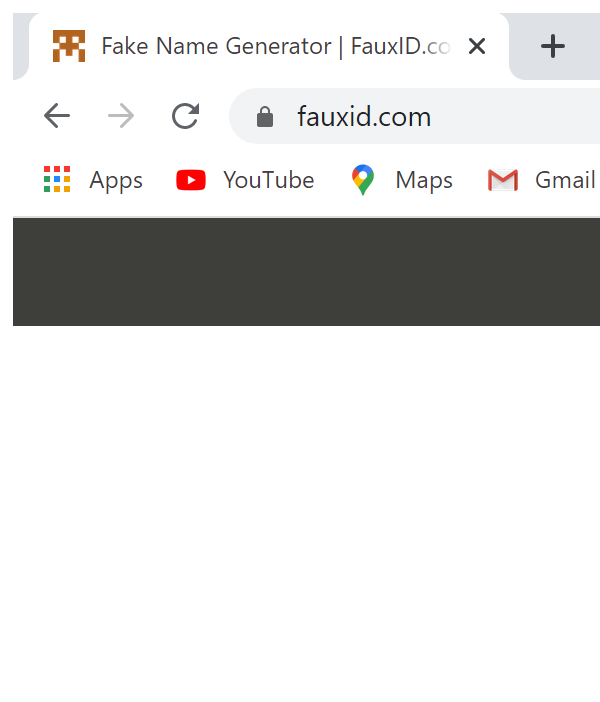
Workflow: Main

Step 1: Attach Browser 'chrome.exe Fake' in window 'Fake Name Generator | FauxID.com' (chrome.exe)

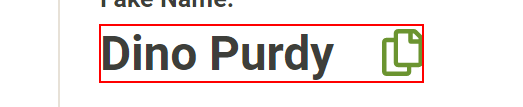
Step 2: get-text from the element

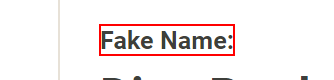
Step 3: Find Element 'H5' on the h5

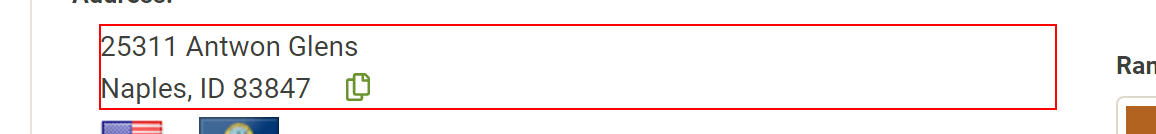
Step 4: get-text from the address

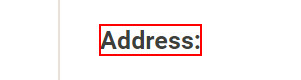
Step 5: Find Element 'H5' on the h5

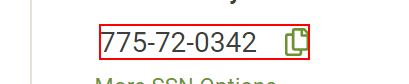
Step 6: get-text from the element

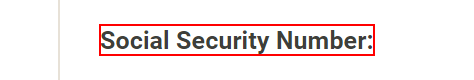
Step 7: Find Element 'H5' on the h5

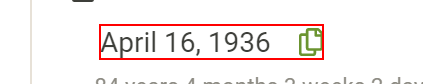
Step 8: get-text from the element

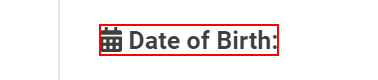
Step 9: Find Element 'H5' on the h5

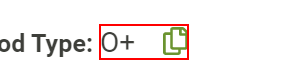
Step 10: get-text from the element

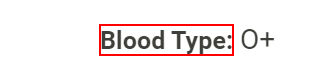
Step 11: Find Element 'H5' on the h5